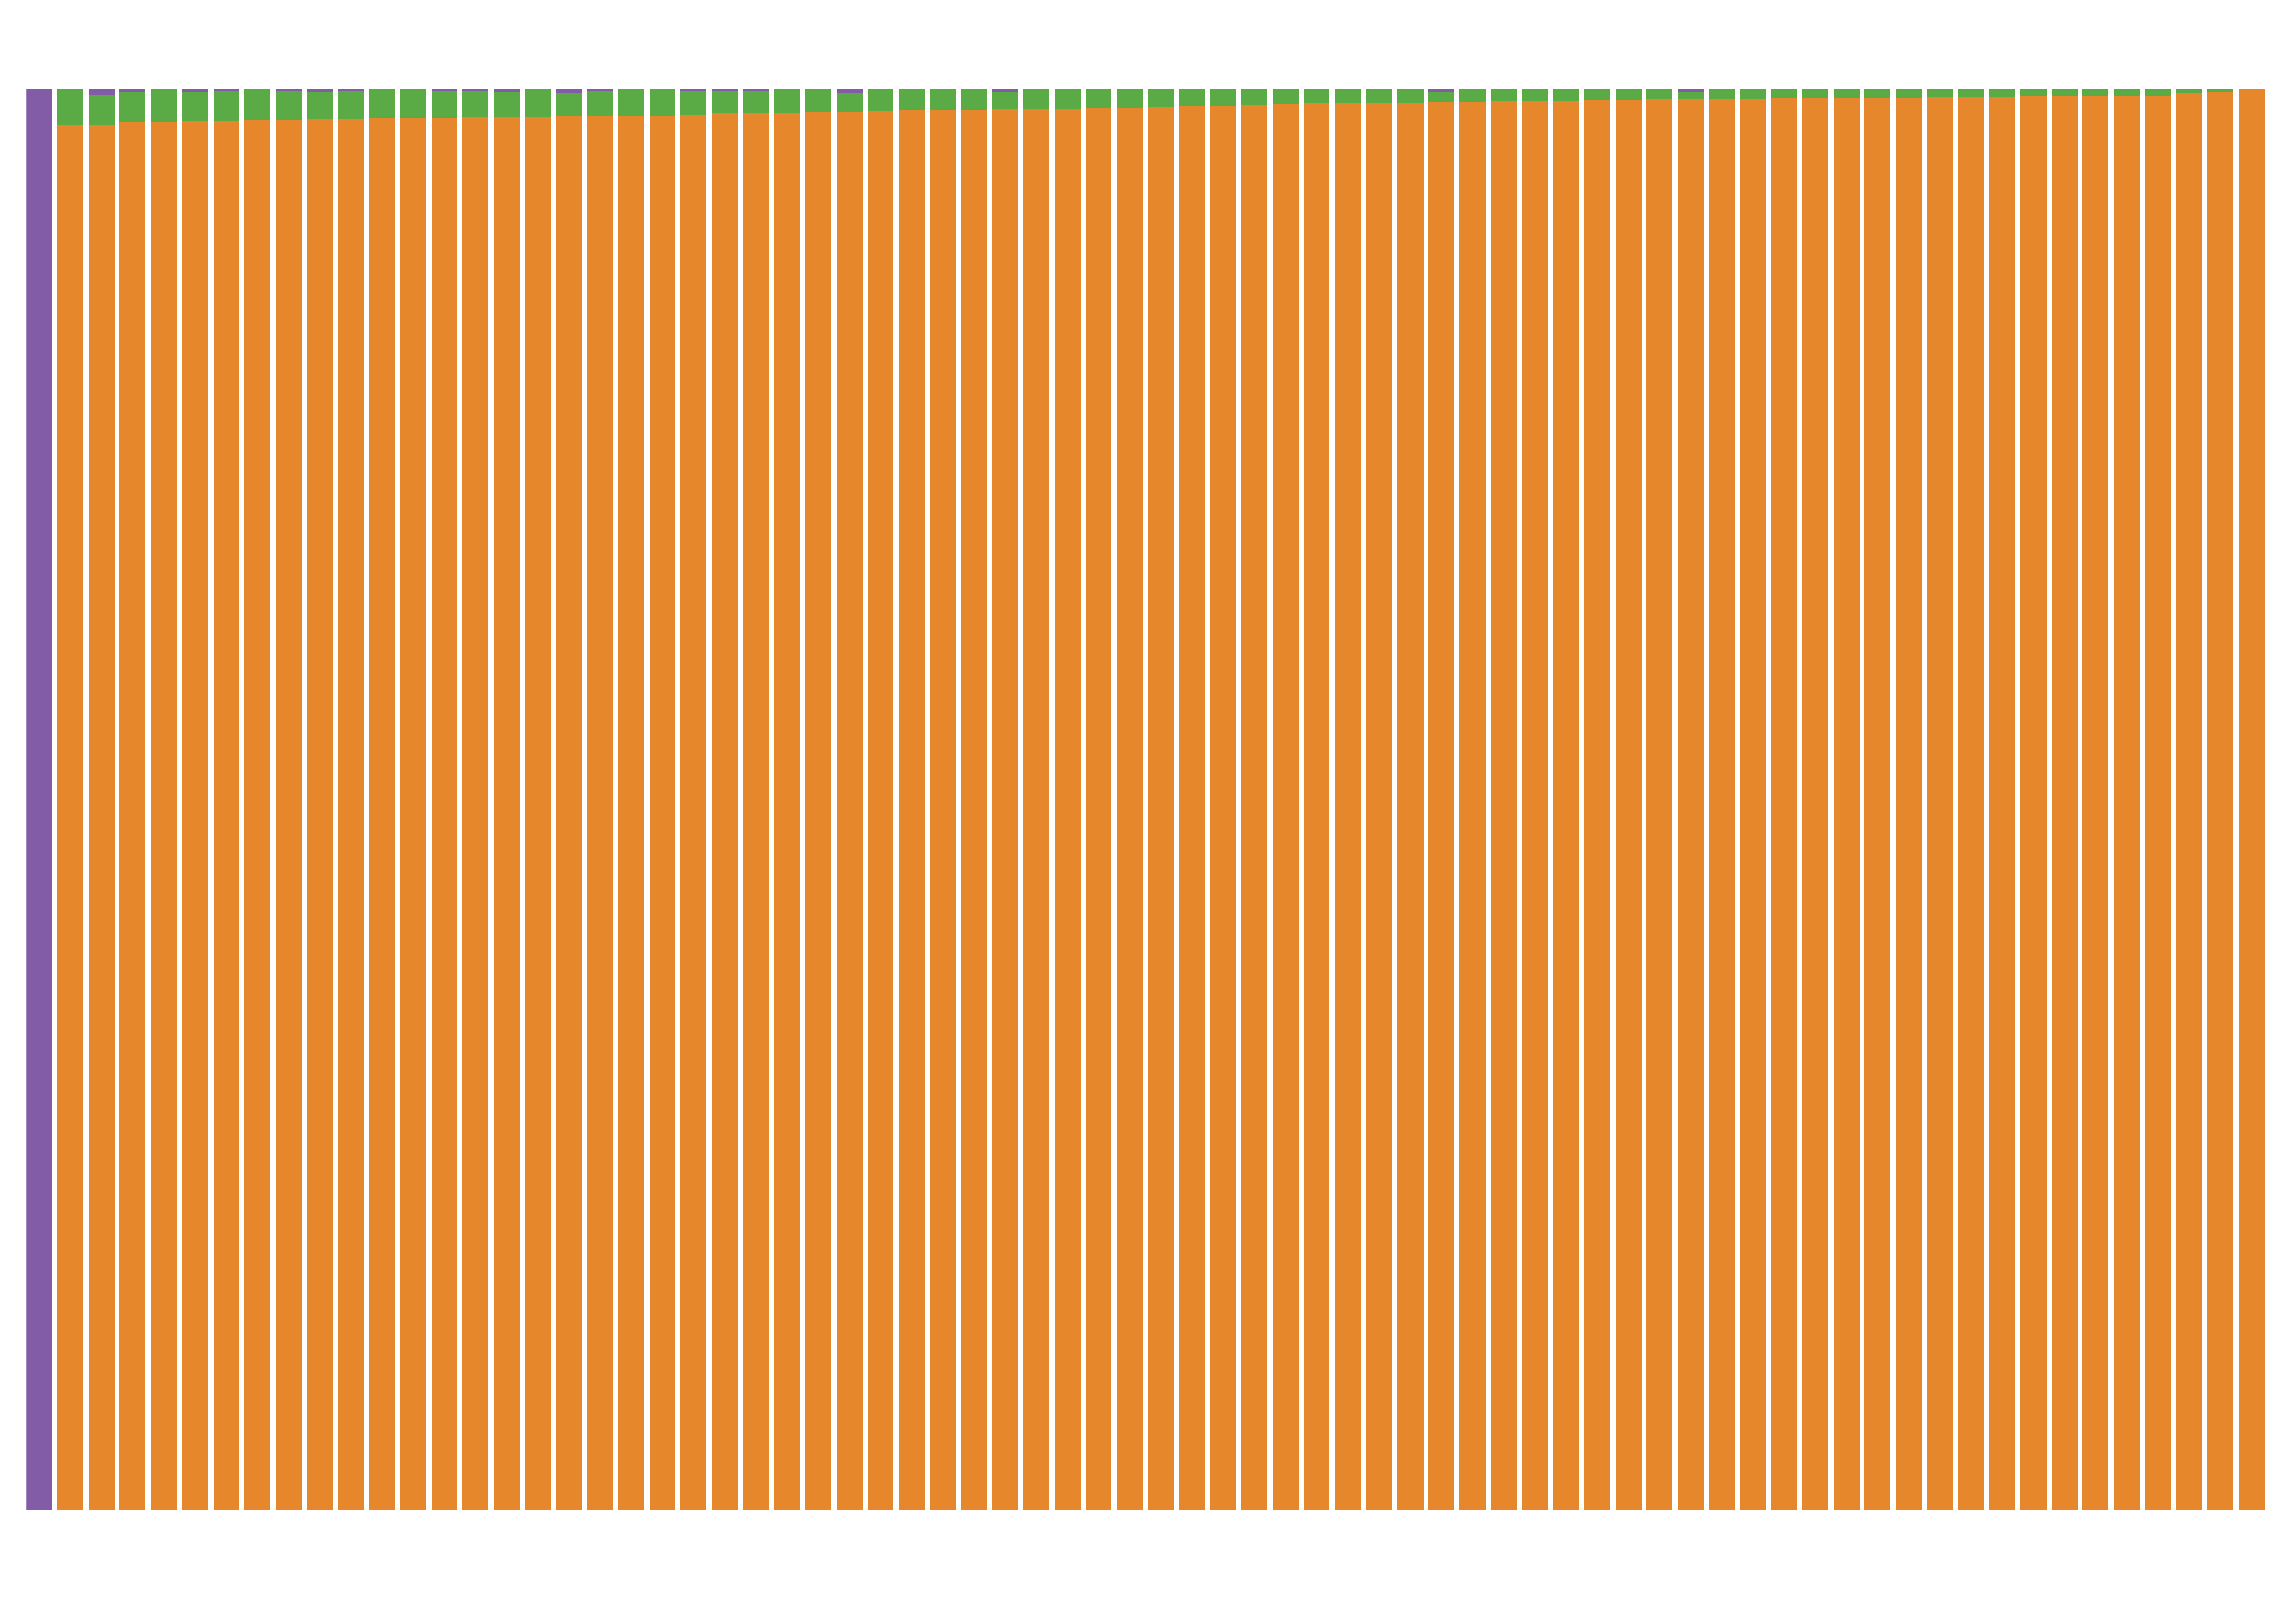

Data behind this chart, as committed beside it:
Progeny/Strain, allele, count, prop, a_prop, b_prop, h_prop
SC5314, 1, 740, 1.0, 1.0, 0.0, 0.0
SC5314, 2, 0, 0.0, 1.0, 0.0, 0.0
SC5314, n, 0, 0.0, 1.0, 0.0, 0.0
P60002, 1, 0, 0.0, 0.0, 1.0, 0.0
P60002, 2, 740, 1.0, 0.0, 1.0, 0.0
P60002, n, 0, 0.0, 0.0, 1.0, 0.0
P6xSC_P10_A9_128, 1, 413, 0.9928, 0.9928, 0.0024, 0.00481
P6xSC_P10_A9_128, 2, 1, 0.0024, 0.9928, 0.0024, 0.00481
P6xSC_P10_A9_128, n, 2, 0.00481, 0.9928, 0.0024, 0.00481
P6xSC_P11_A10_142, 1, 368, 0.9973, 0.9973, 0.0, 0.00271
P6xSC_P11_A10_142, 2, 0, 0.0, 0.9973, 0.0, 0.00271
P6xSC_P11_A10_142, n, 1, 0.00271, 0.9973, 0.0, 0.00271
P6xSC_P12_A11_154, 1, 600, 0.9934, 0.9934, 0.0, 0.00662
P6xSC_P12_A11_154, 2, 0, 0.0, 0.9934, 0.0, 0.00662
P6xSC_P12_A11_154, n, 4, 0.00662, 0.9934, 0.0, 0.00662
P6xSC_P13_A12_116, 1, 570, 0.9948, 0.9948, 0.0, 0.00524
P6xSC_P13_A12_116, 2, 0, 0.0, 0.9948, 0.0, 0.00524
P6xSC_P13_A12_116, n, 3, 0.00524, 0.9948, 0.0, 0.00524
P6xSC_P14_B1_196, 1, 582, 0.9949, 0.9949, 0.0, 0.00513
P6xSC_P14_B1_196, 2, 0, 0.0, 0.9949, 0.0, 0.00513
P6xSC_P14_B1_196, n, 3, 0.00513, 0.9949, 0.0, 0.00513
P6xSC_P15_B2_180, 1, 617, 0.9825, 0.9825, 0.00159, 0.01592
P6xSC_P15_B2_180, 2, 1, 0.00159, 0.9825, 0.00159, 0.01592
P6xSC_P15_B2_180, n, 10, 0.01592, 0.9825, 0.00159, 0.01592
P6xSC_P16_B3_164, 1, 555, 0.9806, 0.9806, 0.00177, 0.01767
P6xSC_P16_B3_164, 2, 1, 0.00177, 0.9806, 0.00177, 0.01767
P6xSC_P16_B3_164, n, 10, 0.01767, 0.9806, 0.00177, 0.01767
P6xSC_P20_B7_144, 1, 647, 0.9818, 0.9818, 0.00152, 0.01669
P6xSC_P20_B7_144, 2, 1, 0.00152, 0.9818, 0.00152, 0.01669
P6xSC_P20_B7_144, n, 11, 0.01669, 0.9818, 0.00152, 0.01669
P6xSC_P21_B8_116, 1, 305, 0.9807, 0.9807, 0.0, 0.01929
P6xSC_P21_B8_116, 2, 0, 0.0, 0.9807, 0.0, 0.01929
P6xSC_P21_B8_116, n, 6, 0.01929, 0.9807, 0.0, 0.01929
P6xSC_P23_B10_144, 1, 366, 0.9812, 0.9812, 0.0, 0.01877
P6xSC_P23_B10_144, 2, 0, 0.0, 0.9812, 0.0, 0.01877
P6xSC_P23_B10_144, n, 7, 0.01877, 0.9812, 0.0, 0.01877
P6xSC_P24_B11_156, 1, 371, 0.9867, 0.9867, 0.0, 0.0133
P6xSC_P24_B11_156, 2, 0, 0.0, 0.9867, 0.0, 0.0133
P6xSC_P24_B11_156, n, 5, 0.0133, 0.9867, 0.0, 0.0133
P6xSC_P25_B12_118, 1, 551, 0.9787, 0.9787, 0.00178, 0.01954
P6xSC_P25_B12_118, 2, 1, 0.00178, 0.9787, 0.00178, 0.01954
P6xSC_P25_B12_118, n, 11, 0.01954, 0.9787, 0.00178, 0.01954
P6xSC_P26_C1_198, 1, 629, 0.9828, 0.9828, 0.00156, 0.01562
P6xSC_P26_C1_198, 2, 1, 0.00156, 0.9828, 0.00156, 0.01562
P6xSC_P26_C1_198, n, 10, 0.01562, 0.9828, 0.00156, 0.01562
P6xSC_P27_C2_182, 1, 580, 0.9797, 0.9797, 0.00169, 0.01858
P6xSC_P27_C2_182, 2, 1, 0.00169, 0.9797, 0.00169, 0.01858
P6xSC_P27_C2_182, n, 11, 0.01858, 0.9797, 0.00169, 0.01858
P6xSC_P28_C3_166, 1, 562, 0.9774, 0.9774, 0.00174, 0.02087
P6xSC_P28_C3_166, 2, 1, 0.00174, 0.9774, 0.00174, 0.02087
P6xSC_P28_C3_166, n, 12, 0.02087, 0.9774, 0.00174, 0.02087
P6xSC_P29_C4_150, 1, 369, 0.9866, 0.9866, 0.0, 0.01337
P6xSC_P29_C4_150, 2, 0, 0.0, 0.9866, 0.0, 0.01337
P6xSC_P29_C4_150, n, 5, 0.01337, 0.9866, 0.0, 0.01337
P6xSC_P2_A1_194, 1, 575, 0.9796, 0.9796, 0.0017, 0.01874
P6xSC_P2_A1_194, 2, 1, 0.0017, 0.9796, 0.0017, 0.01874
P6xSC_P2_A1_194, n, 11, 0.01874, 0.9796, 0.0017, 0.01874
P6xSC_P31_C6_132, 1, 286, 0.9828, 0.9828, 0.0, 0.01718
P6xSC_P31_C6_132, 2, 0, 0.0, 0.9828, 0.0, 0.01718
P6xSC_P31_C6_132, n, 5, 0.01718, 0.9828, 0.0, 0.01718
... 156 more rows
